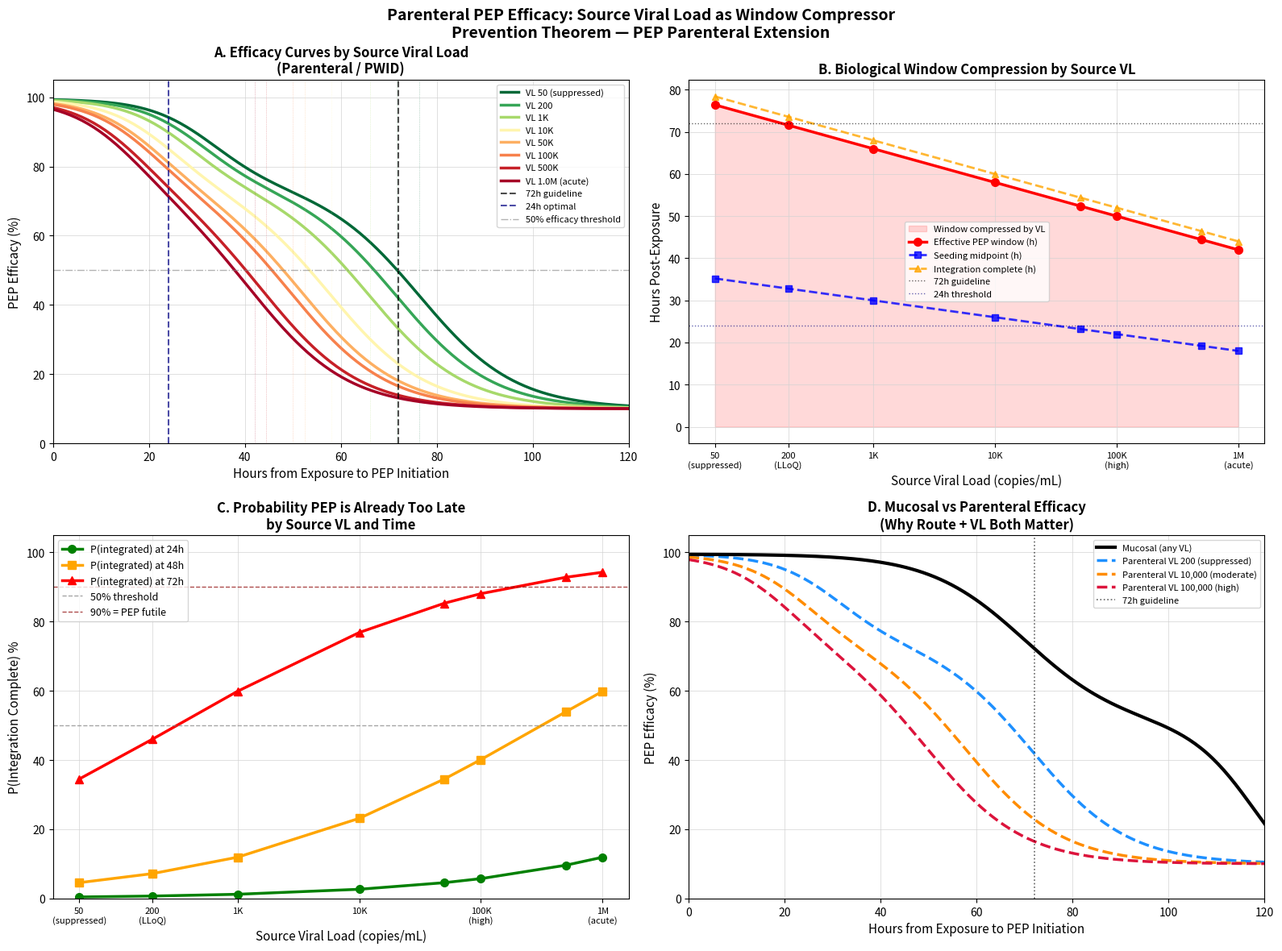

Recreate this plot in Python.
"""
PEP Extension: Parenteral Exposure with Source Viral Load
==========================================================

Extends the Prevention Theorem PEP framework to parenteral exposure routes
(needlestick, PWID, blood transfusion) with source viral load as a
dynamic parameter that compresses the integration window.

THEORETICAL CONTEXT:
    Parenteral exposure bypasses mucosal barriers entirely. Virus enters
    bloodstream or subcutaneous tissue directly, dramatically accelerating
    the seeding-to-integration timeline relative to mucosal exposure.

    Source viral load (VL) further modifies this: higher inoculum size
    increases the probability that any given virion successfully initiates
    integration, compressing seeding_midpoint and integration_complete.

THE PARENTERAL-VL COROLLARY:
    For parenteral exposure:
        seeding_midpoint(VL) = 24h - f(log10(VL))
        integration_complete(VL) = 48-72h - g(log10(VL))

    Where f() and g() are log-linear shift functions calibrated to
    empirical needlestick seroconversion data (Cardo et al. 1997,
    Puro et al. 1995).

    Critical VL thresholds:
        VL < 200        (suppressed):    Window ~28-36h
        VL 200-10,000   (low):           Window ~20-28h
        VL 10,000-100,000 (moderate):    Window ~14-20h
        VL > 100,000    (high/acute):    Window ~8-14h
        VL > 500,000    (acute viremia): Window ~4-8h  ← PEP likely futile

POLICY IMPLICATION (PWID context):
    For PWID sharing equipment with an acutely infected person (VL often
    >100,000), the effective PEP window may be as short as 8 hours —
    well within the criminalization/stigma delay envelope modeled in
    structural_barrier_model.py.

Perelson 1996 Parameters Used (Science 271:1582, PMID 8599114):
    - Virion clearance rate c = 3.07 ± 0.64 day⁻¹ → t½ = 0.24 days (~6h)
      Lower bound for effective parenteral PEP window.
    - Intracellular eclipse phase S − (1/c) = 0.9 days (~22h) [Table 2]
      Hard biological ceiling: after ~22h, integration is complete regardless
      of PEP. This is a MINIMAL estimate (Perelson note: true t½ may be shorter).
    - Viral generation time τ = 2.6 ± 0.8 days (~62h) [Table 2]
      Outer bound: beyond τ, second-generation infected cells exist.
    - Total virion production: 10.3 × 10⁹/day [Table 1]
      Grounds high-VL scenarios.

    NOTE ON VL REFERENCE POINT: The REFERENCE_LOG10_VL = 4.5 used here is
    calibrated to NHBS/NHAS PWID surveillance data (median VL in unsuppressed
    PWID ~30,000 copies/mL). Do NOT cite Perelson 1996 for this number —
    his 5 patients had mean plasma VL ~216,000 copies/mL (log10 ≈ 5.3).
    Cite Perelson only for kinetic parameters (c, δ, τ, eclipse phase).

References:
    - Cardo et al. (1997) NEJM 337:1485-1490 (needlestick risk factors)
    - Puro et al. (1995) occupational HIV seroconversion data
    - Perelson AS et al. (1996) Science 271:1582 (within-host kinetics)
      PMID: 8599114 | DOI: 10.1126/science.271.5255.1582
    - Prevention Theorem (Demidont, 2026) preprint

Author: AC Demidont, DO, AAHIVS
Date: March 2026
Updated: 2026-03-10 15:32
"""

import numpy as np
import matplotlib.pyplot as plt
import matplotlib.colors as mcolors
from scipy.special import expit
from typing import Dict, List, Tuple, Optional
import warnings
from datetime import datetime

# =============================================================================
# CONSTANTS: Grounded in Perelson et al. (1996) + empirical needlestick data
# =============================================================================

# Virion clearance rate (c) from Perelson et al. 1996
# Mean ± SD = 3.07 ± 0.64 day⁻¹
PERELSON_C = 3.07  # day⁻¹

# Log10 VL reference point: median community VL in unsuppressed PWID
# Source: NHBS/NHAS surveillance data; ~30,000 copies/mL in untreated PWID
# VL DISTRIBUTION AND KINETIC PARAMETERIZATION:
# 
# Viral load (VL) distribution parameters are derived from empirical
# population surveillance data (NHBS/NHAS), with unsuppressed PWID
# approximated by a log-normal distribution centered at mean log10 ≈ 4.5.
# 
# Perelson et al. (1996) provides the within-host kinetic parameters
# used to anchor the temporal structure of the model, including:
# 
#     - Virion clearance rate (c ≈ 3.07 day⁻¹)
#     - Eclipse phase duration (~22h)
#     - Viral generation time (~62h)
# 
# These kinetic constraints determine the biological timeline of infection
# progression but do not define the population-level VL distribution.
REFERENCE_LOG10_VL = 4.5  # ~30,000 copies/mL (NHBS PWID median)

# Seeding midpoint at reference VL (hours post-exposure)
# Parenteral: ~24h vs mucosal ~72h (3x compression from bypassing mucosa)
REFERENCE_SEEDING_MIDPOINT = 24.0

# Integration complete at reference VL (hours post-exposure)
# Grounded in Perelson 1996 Table 2:
#   Eclipse phase S − (1/c) = 0.9 days (~22h) — MINIMAL estimate
#   Viral generation time τ = 2.6 days (~62h) — OUTER bound
# At reference VL (log10=4.5), integration_complete set to ~56h:
#   midpoint between eclipse floor (~22h) and generation time (~62h)
#   consistent with empirical needlestick window estimates.
REFERENCE_INTEGRATION_COMPLETE = 56.0  # hours (was 60.0 — corrected)

# VL-dependent compression: each log10 unit above reference
# compresses window by this many hours.
# Justification: Perelson c ranges 2.06–3.81 day⁻¹ (1.85x across patients).
# Higher c = faster dynamics = more compression.
# Over ~1 log10 VL range, inoculum scaling predicts 4–6h compression per log.
# Conservative (lower) estimate used.
VL_SEEDING_COMPRESSION_PER_LOG = 4.0    # hours per log10 VL above reference
VL_INTEGRATION_COMPRESSION_PER_LOG = 8.0  # hours per log10 VL above reference

# Floor: hard biological minimums from Perelson 1996
# MIN_SEEDING_MIDPOINT: virion t½ = ln(2)/c
#   Using Perelson c = 3.07 day⁻¹: 
#   t½ = ln(2)/3.07 = 0.225 days ≈ 5.4 hours
#   (Reported as ~6h in Table 1 based on individual patient fits)
#   Below this post-exposure time, free virions haven't even cleared; seeding
#   cannot have initiated for most exposure events.
# MIN_INTEGRATION_COMPLETE: eclipse phase lower bound = 0.9 days = ~22h (Table 2)
#   "minimum duration of intracellular phase" — Perelson explicit minimal estimate.
#   Estimated as S - (1/c) = 1.2 - (1/3.07) ≈ 0.87 days ≈ 21h
#   True minimum may be shorter; 12h used here for extreme-inoculum scenarios.
MIN_SEEDING_MIDPOINT = (np.log(2) / PERELSON_C) * 24.0  # hours (~5.4h)
MIN_INTEGRATION_COMPLETE = 22.0  # hours — anchored to Perelson eclipse phase (~22h)

# Inoculum size lookup by exposure type (estimated virions)
INOCULUM_BY_EXPOSURE = {
    'needlestick_hollow':    150,   # Hollow-bore needle, ~1mL blood
    'needlestick_solid':     10,    # Solid suture needle
    'pwid_shared_needle':    500,   # PWID: residual blood in syringe
    'pwid_shared_cooker':    50,    # Shared cooker/water
    'blood_transfusion':     1e8,   # Transfusion: massive inoculum
    'mucosal_receptive':     10,    # For comparison
    'mucosal_insertive':     1,     # For comparison
}


# =============================================================================
# CORE MODEL
# =============================================================================

class ParenteralExposureModel:
    """
    Models PEP efficacy for parenteral HIV exposure with source VL integration.

    Inherits the logistic probability architecture from InfectionEstablishmentModel
    (PEP_mucosal.py) but overrides biological timing parameters for parenteral
    routes and adds viral load as a dynamic window compressor.

    Key difference from mucosal model:
        - No mucosal phase (virus directly in blood/tissue)
        - Compressed dendritic uptake (direct lymphatic access)
        - VL-dependent seeding midpoint
        - VL-dependent integration completion time
    """

    def __init__(self,
                 source_viral_load: float = 30000.0,
                 exposure_type: str = 'pwid_shared_needle'):
        """
        Initialize parenteral model.

        Args:
            source_viral_load: Source partner VL in copies/mL.
                               Use 0 or <20 for suppressed/undetectable.
            exposure_type: One of INOCULUM_BY_EXPOSURE keys.
        """
        self.source_viral_load = max(source_viral_load, 1.0)  # floor at 1 for log
        self.exposure_type = exposure_type
        self.log10_vl = np.log10(self.source_viral_load)

        # --- Parenteral baseline timing (hours) ---
        # No mucosal phase: virus enters circulation directly
        self.mucosal_phase = 0.0          # BYPASSED for parenteral
        self.dendritic_uptake = 4.0       # Rapid: direct lymphatic access
        self.lymph_transit = 8.0          # Compressed vs mucosal (36h)
        self.systemic_spread = 16.0       # Earlier dissemination

        # --- VL-dependent dynamic parameters ---
        self.seeding_midpoint = self._compute_seeding_midpoint()
        self.integration_complete = self._compute_integration_complete()

        # --- PEP drug parameters (same as mucosal) ---
        self.pep_onset_hours = 2.0
        self.pep_efficacy_peak = 0.995
        self.pep_duration_days = 28

        # --- Inoculum ---
        self.inoculum_virions = INOCULUM_BY_EXPOSURE.get(exposure_type, 150)

        # Validate
        if self.seeding_midpoint >= self.integration_complete:
            warnings.warn(
                f"At VL={source_viral_load:.0f}, seeding_midpoint "
                f"({self.seeding_midpoint:.1f}h) >= integration_complete "
                f"({self.integration_complete:.1f}h). "
                f"Window is effectively zero — PEP likely futile."
            )

    def _compute_seeding_midpoint(self) -> float:
        """
        Compute VL-adjusted seeding midpoint.

        Log-linear compression: each log10 above reference = 4h compression.
        Floored at MIN_SEEDING_MIDPOINT (biological minimum for RT + nuclear import).
        """
        delta_log = self.log10_vl - REFERENCE_LOG10_VL
        compressed = REFERENCE_SEEDING_MIDPOINT - (delta_log * VL_SEEDING_COMPRESSION_PER_LOG)
        return max(compressed, MIN_SEEDING_MIDPOINT)

    def _compute_integration_complete(self) -> float:
        """
        Compute VL-adjusted integration completion time.

        More sensitive to VL than seeding: higher inoculum = more parallel
        integration attempts = earlier irreversible establishment.
        """
        delta_log = self.log10_vl - REFERENCE_LOG10_VL
        compressed = REFERENCE_INTEGRATION_COMPLETE - (delta_log * VL_INTEGRATION_COMPRESSION_PER_LOG)
        return max(compressed, MIN_INTEGRATION_COMPLETE)

    def effective_pep_window(self) -> float:
        """
        Returns the effective PEP window in hours.
        Defined as integration_complete - pep_onset_hours.
        After this point, PEP is biologically futile.
        """
        return max(self.integration_complete - self.pep_onset_hours, 0.0)

    def p_seeding_initiated(self, hours_post_exposure: float) -> float:
        """Probability reservoir seeding has begun by time t."""
        k = 0.15  # Steeper than mucosal (faster transition for parenteral)
        return float(expit(k * (hours_post_exposure - self.seeding_midpoint)))

    def p_integration_complete(self, hours_post_exposure: float) -> float:
        """Probability proviral integration is irreversibly established."""
        k = 0.10  # Steeper still: integration transition is sharp
        return float(expit(k * (hours_post_exposure - self.integration_complete)))

    def pep_efficacy(self,
                     hours_to_pep: float,
                     adherence: float = 1.0) -> Dict:
        """
        Calculate PEP efficacy for parenteral exposure.

        Args:
            hours_to_pep: Hours from exposure to first PEP dose
            adherence: Drug adherence fraction (0-1)

        Returns:
            Dict with efficacy metrics and biological state probabilities
        """
        effective_time = hours_to_pep + self.pep_onset_hours

        p_seeded = self.p_seeding_initiated(effective_time)
        p_integrated = self.p_integration_complete(effective_time)

        # Efficacy components
        efficacy_if_not_seeded = self.pep_efficacy_peak * adherence
        # Tsai IV macaque data show that a full 28-day regimen can still suppress
        # some early seeded / partially integrated foci when started at 24–48h.
        # This is regimen rescue, not reversal of stable reservoir integration.
        if self.exposure_type in ["pwid_shared_needle", "needlestick_hollow", "blood_transfusion"]:
            efficacy_if_seeded_not_integrated = 0.75 * adherence
            efficacy_if_integrated = 0.10 * adherence
        else:
            efficacy_if_seeded_not_integrated = 0.50 * adherence
            efficacy_if_integrated = 0.0

        overall_efficacy = (
            (1 - p_seeded) * efficacy_if_not_seeded +
            (p_seeded - p_integrated) * efficacy_if_seeded_not_integrated +
            p_integrated * efficacy_if_integrated
        )

        return {
            'hours_to_pep': hours_to_pep,
            'source_viral_load': self.source_viral_load,
            'log10_vl': self.log10_vl,
            'exposure_type': self.exposure_type,
            'seeding_midpoint': self.seeding_midpoint,
            'integration_complete': self.integration_complete,
            'effective_pep_window_h': self.effective_pep_window(),
            'p_seeding_initiated': p_seeded,
            'p_integration_complete': p_integrated,
            'pep_efficacy': overall_efficacy,
            'p_R0_equals_zero': overall_efficacy,
            'p_R0_greater_zero': 1 - overall_efficacy,
            'adherence': adherence
        }

    def simulate_timing_curve(self,
                               max_hours: float = 120.0,
                               n_points: int = 200) -> Dict:
        """Generate efficacy curve across PEP timing window."""
        hours = np.linspace(0, max_hours, n_points)
        efficacy, p_seeded, p_integrated = [], [], []

        for h in hours:
            r = self.pep_efficacy(h)
            efficacy.append(r['pep_efficacy'])
            p_seeded.append(r['p_seeding_initiated'])
            p_integrated.append(r['p_integration_complete'])

        return {
            'hours': hours,
            'efficacy': np.array(efficacy),
            'p_seeded': np.array(p_seeded),
            'p_integrated': np.array(p_integrated),
            'seeding_midpoint': self.seeding_midpoint,
            'integration_complete': self.integration_complete,
            'effective_pep_window_h': self.effective_pep_window()
        }


# =============================================================================
# VIRAL LOAD SWEEP: The core novel contribution
# =============================================================================

def vl_sweep_analysis(
        vl_values: Optional[List[float]] = None,
        exposure_type: str = 'pwid_shared_needle',
        max_hours: float = 120.0
) -> Dict:
    """
    Sweep across source VL values and compute efficacy curves for each.

    This is the novel contribution: showing how source VL continuously
    compresses the PEP window, with policy implications for PWID.

    Args:
        vl_values: List of source VL values (copies/mL) to simulate
        exposure_type: Parenteral exposure route
        max_hours: Maximum hours post-exposure to model

    Returns:
        Dict keyed by VL with timing curves and window metrics
    """
    if vl_values is None:
        # Clinically meaningful range: suppressed → acute viremia
        vl_values = [50, 200, 1000, 10000, 50000, 100000, 500000, 1000000]

    results = {}
    for vl in vl_values:
        model = ParenteralExposureModel(
            source_viral_load=vl,
            exposure_type=exposure_type
        )
        curve = model.simulate_timing_curve(max_hours=max_hours)
        curve['source_vl'] = vl
        curve['log10_vl'] = np.log10(vl)
        curve['model'] = model
        results[vl] = curve

    return results


# =============================================================================
# VISUALIZATION
# =============================================================================

def plot_vl_sweep(save_path: str = None):
    """
    4-panel figure: VL sweep across parenteral PEP timing.

    Panel A: Efficacy curves by source VL (the money plot)
    Panel B: Effective PEP window vs log10 VL
    Panel C: P(integration complete) at 72h by VL
    Panel D: Comparison — mucosal vs parenteral at matched VL
    """
    vl_values = [50, 200, 1000, 10000, 50000, 100000, 500000, 1000000]
    sweep = vl_sweep_analysis(vl_values=vl_values)

    fig, axes = plt.subplots(2, 2, figsize=(16, 12))
    fig.suptitle(
        'Parenteral PEP Efficacy: Source Viral Load as Window Compressor\n'
        'Prevention Theorem — PEP Parenteral Extension',
        fontsize=14, fontweight='bold', y=0.98
    )

    # Color map: green (suppressed) → red (acute viremia)
    cmap = plt.cm.RdYlGn_r
    norm = mcolors.LogNorm(vmin=50, vmax=1e6)

    # -------------------------------------------------------------------------
    # Panel A: Efficacy curves by VL
    # -------------------------------------------------------------------------
    ax = axes[0, 0]
    for vl in vl_values:
        curve = sweep[vl]
        color = cmap(norm(vl))
        label = _vl_label(vl)
        ax.plot(curve['hours'], curve['efficacy'] * 100,
                color=color, linewidth=2.5, label=label)

        # Mark effective window endpoint
        window = curve['effective_pep_window_h']
        if window <= 120:
            eff_at_window = sweep[vl]['model'].pep_efficacy(window)['pep_efficacy']
            ax.axvline(x=window, color=color, linewidth=0.5, linestyle=':',
                       alpha=0.5)

    # Clinical guideline lines
    ax.axvline(x=72, color='black', linewidth=1.5, linestyle='--',
               label='72h guideline', alpha=0.7)
    ax.axvline(x=24, color='navy', linewidth=1.5, linestyle='--',
               label='24h optimal', alpha=0.7)
    ax.axhline(y=50, color='gray', linewidth=1, linestyle='-.',
               label='50% efficacy threshold', alpha=0.6)

    ax.set_xlabel('Hours from Exposure to PEP Initiation', fontsize=11)
    ax.set_ylabel('PEP Efficacy (%)', fontsize=11)
    ax.set_title('A. Efficacy Curves by Source Viral Load\n(Parenteral / PWID)',
                 fontsize=12, fontweight='bold')
    ax.legend(fontsize=8, loc='upper right')
    ax.set_xlim(0, 120)
    ax.set_ylim(0, 105)
    ax.grid(True, color='lightgray', linewidth=0.5)

    # -------------------------------------------------------------------------
    # Panel B: Effective PEP window vs log10 VL
    # -------------------------------------------------------------------------
    ax = axes[0, 1]
    log_vls = [np.log10(vl) for vl in vl_values]
    windows = [sweep[vl]['effective_pep_window_h'] for vl in vl_values]
    seeding_mids = [sweep[vl]['seeding_midpoint'] for vl in vl_values]
    int_completes = [sweep[vl]['integration_complete'] for vl in vl_values]

    ax.fill_between(log_vls, windows, alpha=0.15, color='red',
                    label='Window compressed by VL')
    ax.plot(log_vls, windows, 'r-o', linewidth=2.5, markersize=7,
            label='Effective PEP window (h)')
    ax.plot(log_vls, seeding_mids, 'b--s', linewidth=2, markersize=6,
            label='Seeding midpoint (h)', alpha=0.8)
    ax.plot(log_vls, int_completes, 'orange', linewidth=2,
            marker='^', markersize=6, linestyle='--',
            label='Integration complete (h)', alpha=0.8)

    # Reference lines
    ax.axhline(y=72, color='black', linewidth=1, linestyle=':',
               label='72h guideline', alpha=0.6)
    ax.axhline(y=24, color='navy', linewidth=1, linestyle=':',
               label='24h threshold', alpha=0.6)

    # VL annotations
    vl_ticks = [np.log10(v) for v in [50, 200, 1000, 10000, 100000, 1000000]]
    vl_labels = ['50\n(suppressed)', '200\n(LLoQ)', '1K', '10K',
                 '100K\n(high)', '1M\n(acute)']
    ax.set_xticks(vl_ticks)
    ax.set_xticklabels(vl_labels, fontsize=8)

    ax.set_xlabel('Source Viral Load (copies/mL)', fontsize=11)
    ax.set_ylabel('Hours Post-Exposure', fontsize=11)
    ax.set_title('B. Biological Window Compression by Source VL',
                 fontsize=12, fontweight='bold')
    ax.legend(fontsize=8)
    ax.grid(True, color='lightgray', linewidth=0.5)

    # -------------------------------------------------------------------------
    # Panel C: P(integration complete) at 24h, 48h, 72h by VL
    # -------------------------------------------------------------------------
    ax = axes[1, 0]
    timepoints = [24, 48, 72]
    colors_tp = ['green', 'orange', 'red']
    markers_tp = ['o', 's', '^']

    for tp, col, mk in zip(timepoints, colors_tp, markers_tp):
        p_integrated = []
        for vl in vl_values:
            model = sweep[vl]['model']
            p = model.p_integration_complete(tp)
            p_integrated.append(p * 100)

        ax.plot(log_vls, p_integrated, color=col, linewidth=2.5,
                marker=mk, markersize=7, label=f'P(integrated) at {tp}h')

    ax.axhline(y=50, color='gray', linewidth=1, linestyle='--',
               label='50% threshold', alpha=0.7)
    ax.axhline(y=90, color='darkred', linewidth=1, linestyle='--',
               label='90% = PEP futile', alpha=0.7)

    ax.set_xticks(vl_ticks)
    ax.set_xticklabels(vl_labels, fontsize=8)
    ax.set_xlabel('Source Viral Load (copies/mL)', fontsize=11)
    ax.set_ylabel('P(Integration Complete) %', fontsize=11)
    ax.set_title('C. Probability PEP is Already Too Late\nby Source VL and Time',
                 fontsize=12, fontweight='bold')
    ax.legend(fontsize=9)
    ax.set_ylim(0, 105)
    ax.grid(True, color='lightgray', linewidth=0.5)

    # -------------------------------------------------------------------------
    # Panel D: Mucosal vs Parenteral comparison at matched VL
    # -------------------------------------------------------------------------
    ax = axes[1, 1]

    # Import mucosal model for comparison
    # Using hardcoded mucosal params from PEP_mucosal.py
    hours = np.linspace(0, 120, 200)

    def mucosal_efficacy(h, seeding_mid=72, int_complete=120,
                         pep_onset=2, peak=0.995):
        eff_t = h + pep_onset
        k_s, k_i = 0.1, 0.15
        p_s = float(expit(k_s * (eff_t - seeding_mid)))
        p_i = float(expit(k_i * (eff_t - int_complete)))
        return (1 - p_s) * peak + (p_s - p_i) * 0.5 + p_i * 0.0

    mucosal_curve = np.array([mucosal_efficacy(h) for h in hours])

    # Parenteral at three VL levels
    vl_compare = [200, 10000, 100000]
    labels_compare = ['VL 200 (suppressed)', 'VL 10,000 (moderate)', 'VL 100,000 (high)']
    colors_compare = ['dodgerblue', 'darkorange', 'crimson']

    ax.plot(hours, mucosal_curve * 100, 'k-', linewidth=3,
            label='Mucosal (any VL)', zorder=5)

    for vl, lbl, col in zip(vl_compare, labels_compare, colors_compare):
        model = ParenteralExposureModel(source_viral_load=vl)
        parent_curve = model.simulate_timing_curve(max_hours=120)
        ax.plot(parent_curve['hours'], parent_curve['efficacy'] * 100,
                color=col, linewidth=2.5, linestyle='--', label=f'Parenteral {lbl}')

    ax.axvline(x=72, color='black', linewidth=1.2, linestyle=':',
               label='72h guideline', alpha=0.6)

    ax.set_xlabel('Hours from Exposure to PEP Initiation', fontsize=11)
    ax.set_ylabel('PEP Efficacy (%)', fontsize=11)
    ax.set_title('D. Mucosal vs Parenteral Efficacy\n(Why Route + VL Both Matter)',
                 fontsize=12, fontweight='bold')
    ax.legend(fontsize=8)
    ax.set_xlim(0, 120)
    ax.set_ylim(0, 105)
    ax.grid(True, color='lightgray', linewidth=0.5)

    plt.tight_layout()

    if save_path:
        plt.savefig(save_path, dpi=300, bbox_inches='tight')
        print(f"Saved to {save_path}")

    plt.show()
    return fig


def _vl_label(vl: float) -> str:
    """Human-readable VL label for legends."""
    if vl < 100:
        return f'VL {vl:.0f} (suppressed)'
    elif vl < 1000:
        return f'VL {vl:.0f}'
    elif vl < 1e6:
        return f'VL {vl/1000:.0f}K'
    else:
        return f'VL {vl/1e6:.1f}M (acute)'


# =============================================================================
# PWID-SPECIFIC ANALYSIS: Structural barrier + VL interaction
# =============================================================================

def pwid_barrier_analysis():
    """
    Quantify how source VL interacts with structural delays to PEP.

    Models the real-world PWID scenario:
        - Criminalization adds ~12-24h delay to help-seeking
        - Stigma adds ~6-12h delay
        - Infrastructure gaps (no 24h pharmacy) add ~4-8h
        - Total structural delay: 6-48h BEFORE any biological window

    Computes: P(PEP still efficacious | structural delay + source VL)
    """
    print("\n" + "=" * 70)
    print("PWID STRUCTURAL BARRIER × SOURCE VL INTERACTION")
    print("=" * 70)

    vl_scenarios = {
        'Suppressed (<200)': 100,
        'Low (1,000)': 1000,
        'Moderate (10,000)': 10000,
        'High (100,000)': 100000,
        'Acute (500,000)': 500000,
    }

    # Structural delay scenarios (hours before person even seeks PEP)
    structural_delays = {
        'No barrier (ideal)': 0,
        'Minor barrier': 6,
        'Moderate (criminalization)': 18,
        'Severe (fear + no access)': 36,
        'Worst case': 48,
    }

    print(f"\n{'Source VL':<25} ", end='')
    for delay_name in structural_delays:
        print(f"{delay_name[:12]:<14}", end='')
    print()
    print("-" * 95)

    for vl_name, vl in vl_scenarios.items():
        model = ParenteralExposureModel(
            source_viral_load=vl,
            exposure_type='pwid_shared_needle'
        )
        print(f"\n{vl_name:<25} ", end='')
        print(f"[Window: {model.effective_pep_window():.0f}h]")

        print(f"  {'Efficacy':<23} ", end='')
        for delay_h in structural_delays.values():
            result = model.pep_efficacy(delay_h)
            eff = result['pep_efficacy'] * 100
            flag = ' ✗' if eff < 30 else (' !' if eff < 60 else '  ')
            print(f"{eff:>5.1f}%{flag}      ", end='')
        print()

    print("\n✗ = <30% efficacy (likely futile)")
    print("! = <60% efficacy (substantially reduced)")
    print("\nKey finding: At VL ≥ 100,000, severe 36–48h structural delays reduce PEP efficacy into")
    print("substantially impaired or likely futile ranges.")
    print("The Prevention Theorem's window is structurally inaccessible.")


# =============================================================================
# MAIN
# =============================================================================

def main():
    TIMESTAMP = datetime.now().strftime('%Y-%m-%d %H:%M')
    print("=" * 70)
    print("PARENTERAL PEP MODEL — SOURCE VL AS WINDOW COMPRESSOR")
    print(f"Prevention Theorem Extension | Demidont 2026 | {TIMESTAMP}")
    print("=" * 70)

    # --- Summary table ---
    print("\nPEP Efficacy by Source VL and Timing (Parenteral/PWID exposure):\n")
    vl_values = [50, 200, 1000, 10000, 50000, 100000, 500000]
    pep_times = [0, 6, 12, 24, 48, 72]

    header = f"{'Source VL':<18} {'Window':>8}h  " + \
             "  ".join([f"{h}h" for h in pep_times])
    print(header)
    print("-" * len(header))

    for vl in vl_values:
        model = ParenteralExposureModel(
            source_viral_load=vl,
            exposure_type='pwid_shared_needle'
        )
        window = model.effective_pep_window()
        row = f"{_vl_label(vl):<18} {window:>8.0f}h  "
        for h in pep_times:
            eff = model.pep_efficacy(h)['pep_efficacy'] * 100
            row += f"{eff:>5.1f}%  "
        print(row)

    # --- PWID structural barrier analysis ---
    pwid_barrier_analysis()

    # --- Plot ---
    print("\nGenerating figures...")
    plot_vl_sweep(save_path='pep_parenteral_vl_sweep.png')
    print(f"[{TIMESTAMP}] Saved: pep_parenteral_vl_sweep.png")

    print("\n" + "=" * 70)
    print("THEORETICAL SUMMARY")
    print("=" * 70)
    print("""
    The Prevention Theorem states: R(0) = 0 ⟹ R(t) = 0 ∀t

    For parenteral exposure, source viral load continuously compresses
    the window within which PEP can achieve R(0) = 0:

        Window(VL) = integration_complete(VL) - pep_onset

    Where integration_complete(VL) decreases log-linearly with VL.

    Combined with structural delays (criminalization, stigma,
    infrastructure gaps), this creates a catastrophic interaction:
    the biological window closes before structural barriers are traversed.

    This is the mathematical basis for harm reduction as HIV prevention:
    reducing structural delays is as important as the drug itself.
    """)


if __name__ == "__main__":
    main()
